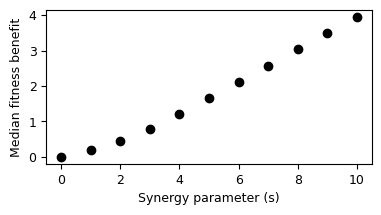

This chart was generated by the following Python code:
import numpy as np
from scipy.integrate import odeint
import matplotlib.pyplot as plt
from matplotlib import rcParams


params = {'legend.fontsize': 9,
          'axes.labelsize': 9,
          'axes.titlesize': 9,
          'axes.titleweight': 'bold',
          'xtick.labelsize': 9,
          'ytick.labelsize': 9,
          'legend.title_fontsize': 9}

rcParams['font.family'] = 'sans-serif'
rcParams['font.sans-serif'] = ['Arial']
rcParams['pdf.fonttype'] = 42

rcParams.update(params)

fig, ax = plt.subplots(1, 1, figsize=(7 * 0.6, 2))

def exp_growth_system(N, t, r1, r2, r3):
    N1, N2, N3 = N
    out1 = r1
    out2 = r2
    out3 = r3
    return [out1, out2, out3]


n_sims = 25
s = 1
R1 = np.linspace(0.1, 100, n_sims)
R2 = np.linspace(0.1, 100, n_sims)
f1 = np.log10(1/1200)
f2 = np.log10(1/1200)
x1, x2 = np.meshgrid(R1, R2, indexing='ij')

t = np.linspace(0, 250, 2001)
n = np.log10(2400)
K = 16000
# growth rate without drug
r0 = 1
# Reduction in potency in single drug resistant cells
sf1 = 0.5
sf2 = 0.5
# Thresholds for surviving cells
low = 125
high = 126

n0 = [f1 + n, f2 + n, n - (n + f1) - (n + f2)]

for s in [0, 1, 2, 3, 4, 5, 6, 7, 8, 9, 10]:
    blisses = [[] for i in range(n_sims)]
    responses = [[] for i in range(n_sims)]
    responses_capped = [[] for i in range(n_sims)]
    resistances = [[] for i in range(n_sims)]
    deltas = [[] for i in range(n_sims)]
    res1 = [[] for i in range(n_sims)]
    res2 = [[] for i in range(n_sims)]
    sens = [[] for i in range(n_sims)]
    diffs = [[] for i in range(n_sims)]
    slope_i = [[] for i in range(n_sims)]
    slope_f = [[] for i in range(n_sims)]

    for k in range(n_sims):
        for j in range(n_sims):
            R1i = x1[k][j]
            R2i = x2[k][j]
            r1 = r0 - r0 / 100 * (R1i + sf1 * R2i + s * (R1i * sf1 * R2i) / (R1i + sf1 * R2i))
            r2 = r0 - r0 / 100 * (R1i * sf2 + R2i + s * (R1i * sf2 * R2i) / (R1i * sf2 + R2i))
            R3 = R1i + R2i + s * (R1i * R2i) / (R1i + R2i)  # Growth with both
            R3_bliss = R1i + R2i
            r3 = r0 - r0 / 100 * R3
            bliss = R3 - R3_bliss
            diff = R3 - max((R1i + sf1 * R2i + s * (R1i * sf1 * R2i) / (R1i + sf1 * R2i)),
                            (R1i * sf2 + R2i + s * (R1i * sf2 * R2i) / (R1i * sf2 + R2i)))
            diffs[k].append(diff)
            blisses[k].append(bliss)
            responses[k].append(R3_bliss)
            responses_capped[k].append(min(R3, 200))

            sol = odeint(exp_growth_system, n0, t, args=(r1, r2, r3))

            con1 = sol.T[0]
            for i in range(len(t) - len(con1)):
                con1 = np.append(con1, 0)

            con2 = sol.T[1]
            for i in range(len(t) - len(con2)):
                con2 = np.append(con2, 0)

            con3 = sol.T[2]
            for i in range(len(t) - len(con3)):
                con3 = np.append(con3, 0)

            res1[k].append(con1[200])
            res2[k].append(con2[200])
            sens[k].append(con3[200])

            con1[con1 <= -1] = -1
            con2[con2 <= -1] = -1
            con3[con3 <= -1] = -1

            confluence = sum([con1, con2, con3])

            slope_i[k].append(confluence[1] - confluence[0])
            slope_f[k].append(confluence[2000] - confluence[1999])

    benefit = (np.array(slope_f) - np.array(slope_i)) / 0.125

    plt.plot(s, np.median(benefit), 'ko')
    print(s, np.median(benefit))

plt.xlabel('Synergy parameter (s)')
plt.ylabel('Median fitness benefit')
plt.savefig('increasing synergy.pdf', bbox_inches='tight', dpi=600)
